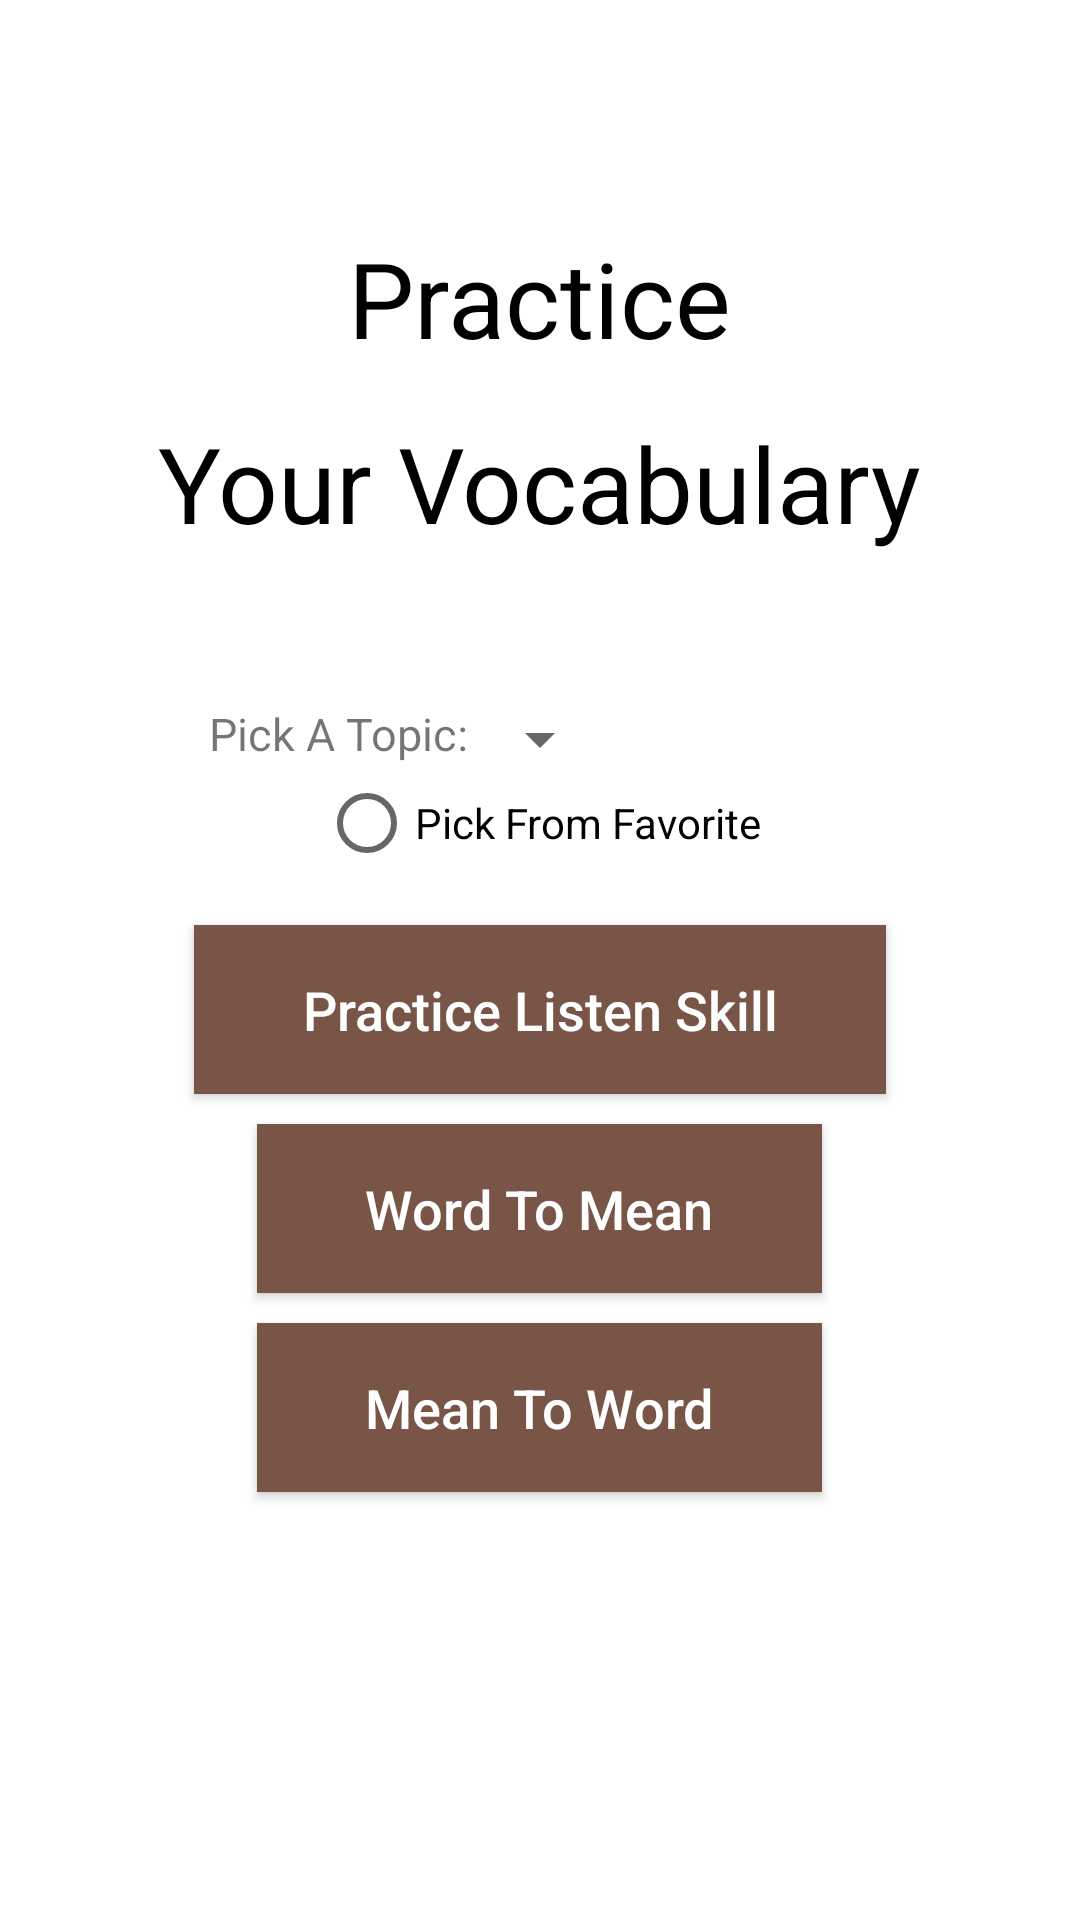

Write the Android layout XML for this screen, with the resource values it uses.
<!-- AndroidManifest.xml: application theme AppTheme.NoActionBar -->
<!-- res/layout/activity_starting_screen.xml -->
<?xml version="1.0" encoding="utf-8"?>
<RelativeLayout xmlns:android="http://schemas.android.com/apk/res/android"
    xmlns:app="http://schemas.android.com/apk/res-auto"
    xmlns:tools="http://schemas.android.com/tools"
    android:layout_width="match_parent"
    android:layout_height="match_parent"
    android:background="@color/colorBackground"
    android:padding="16dp"
    tools:context="com.example.vocalearn.StartingScreenActivity">

    <TextView
        android:id="@+id/quiz"
        android:layout_width="wrap_content"
        android:layout_height="wrap_content"
        android:layout_centerHorizontal="true"
        android:layout_marginTop="60dp"
        android:text="Practice"
        android:textColor="@android:color/black"
        android:textSize="35sp" />
    <TextView
        android:id="@+id/line2"
        android:layout_width="wrap_content"
        android:layout_height="wrap_content"
        android:layout_centerHorizontal="true"
        android:layout_marginTop="15dp"
        android:layout_below="@id/quiz"
        android:text="Your Vocabulary"
        android:textColor="@android:color/black"
        android:textSize="35sp" />
    <Spinner
        android:id="@+id/spinnerChude"
        android:layout_width="wrap_content"
        android:layout_height="wrap_content"
        android:layout_centerHorizontal="true"
        android:layout_marginTop="50dp"
        android:layout_below="@id/line2"
        android:layout_centerInParent="true"
        >

    </Spinner>
    <RadioButton
        android:id="@+id/rdbFav"
        android:layout_width="wrap_content"
        android:layout_height="wrap_content"
        android:layout_below="@id/spinnerChude"
        android:text="Pick From Favorite"
        android:layout_centerHorizontal="true"
        >

    </RadioButton>
    <TextView
        android:id="@+id/text_view_highscore"
        android:layout_width="wrap_content"
        android:layout_height="wrap_content"
        android:layout_marginTop="50dp"
        android:layout_below="@id/line2"
        android:layout_toStartOf="@id/spinnerChude"
        android:text="Pick A Topic:"
        android:textSize="15sp" />

    <Button
        android:id="@+id/button_start_quiz"
        style="@style/Widget.Button"
        android:layout_width="wrap_content"
        android:layout_height="wrap_content"
        android:layout_marginTop="50dp"
        android:contentDescription="@string/practice_text"
        android:layout_below="@id/spinnerChude"
        android:layout_centerInParent="true"
        android:paddingBottom="16dp"
        android:paddingLeft="36dp"
        android:paddingRight="36dp"
        android:paddingTop="16dp"
        android:text="Practice Listen Skill"
        android:textSize="18sp"
        />
    <Button
        android:id="@+id/btnWordToMean"
        style="@style/Widget.Button"
        android:layout_width="wrap_content"
        android:layout_height="wrap_content"
        android:layout_marginTop="10dp"
        android:contentDescription="@string/practice_text"
        android:layout_below="@id/button_start_quiz"
        android:layout_centerInParent="true"
        android:paddingBottom="16dp"
        android:paddingLeft="36dp"
        android:paddingRight="36dp"
        android:paddingTop="16dp"
        android:text="Word To Mean"
        android:textSize="18sp"
        />
    <Button
        android:id="@+id/btnMeanToWord"
        style="@style/Widget.Button"
        android:layout_width="wrap_content"
        android:layout_height="wrap_content"
        android:layout_marginTop="10dp"
        android:contentDescription="@string/practice_text"
        android:layout_below="@id/btnWordToMean"
        android:layout_centerInParent="true"
        android:paddingBottom="16dp"
        android:paddingLeft="36dp"
        android:paddingRight="36dp"
        android:paddingTop="16dp"
        android:text="Mean To Word"
        android:textSize="18sp"
        />
</RelativeLayout>
<!-- resources referenced by this layout -->
<resources>
  <color name="colorBackground">#FFFFFF</color>
  <string name="practice_text">Practice!</string>
  <style name="Widget.Button" parent="Widget.AppCompat.Button.Colored">
          <item name="android:textAllCaps">false</item>
          <item name="android:background">@color/colorPrimary</item>
      </style>
  <style name="AppTheme.NoActionBar">
          <item name="windowNoTitle">true</item>
          <item name="windowActionBar">false</item>
          <item name="android:windowFullscreen">true</item>
          <item name="android:windowContentOverlay">@null</item>
      </style>
  <color name="colorPrimary">#795548</color>
</resources>
